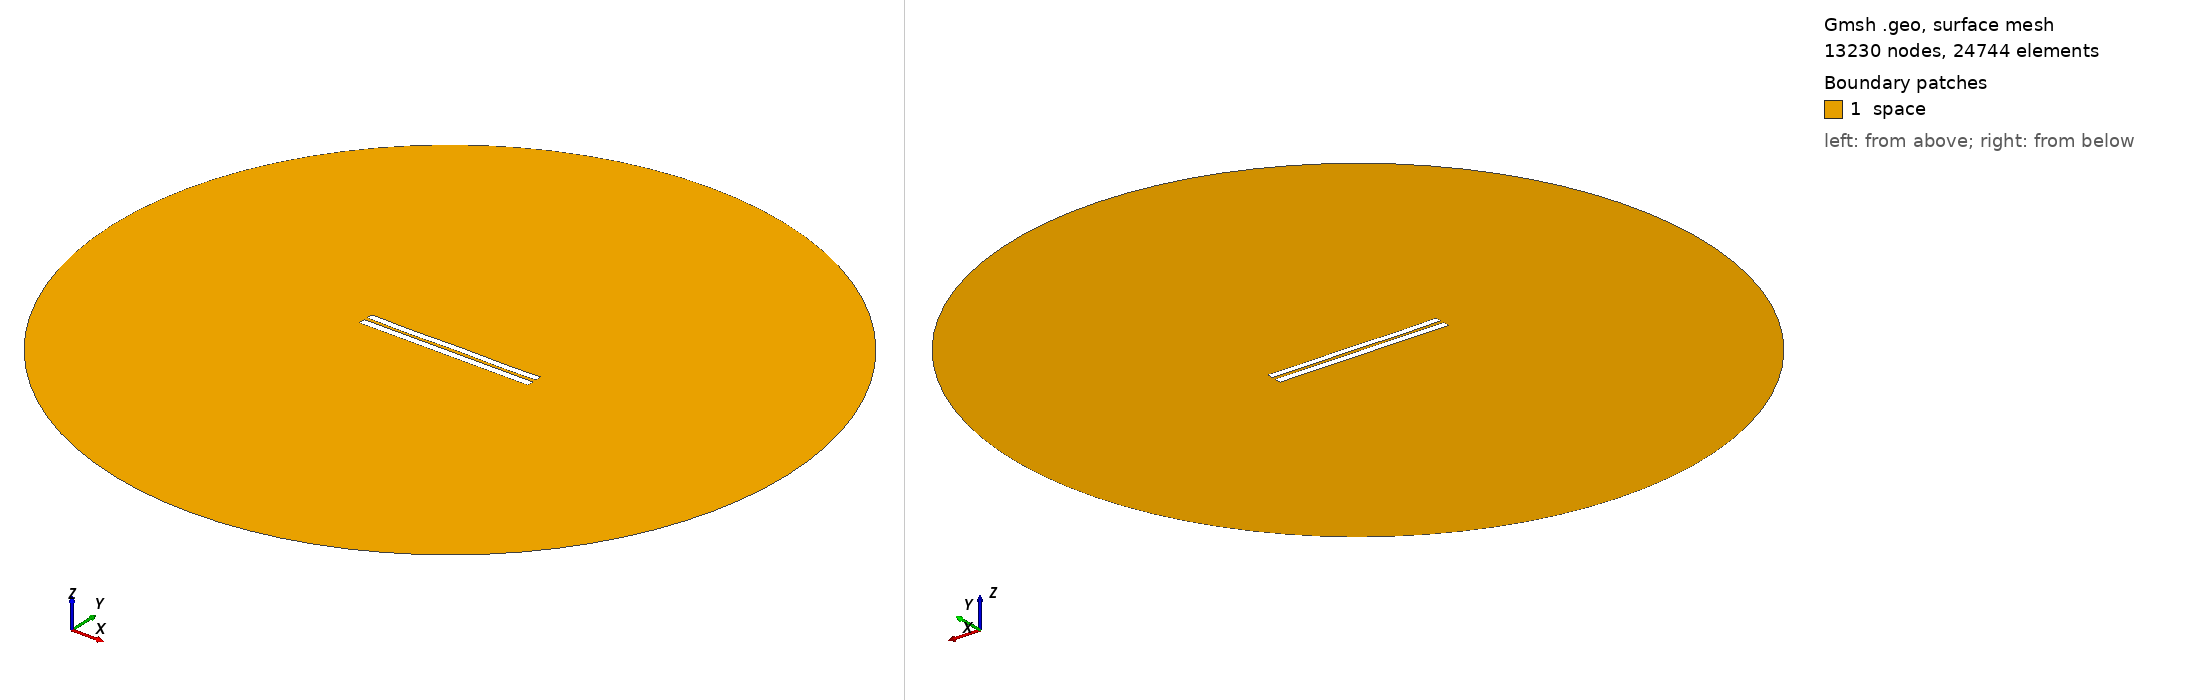

Gmsh geometry script, surface-meshed: 13230 nodes, 24744 surface elements. Boundary patches (legend numbers): 1 space. Left view from above one corner, right view from below the opposite corner. Legend entries are the model's physical surfaces. The drawing asked Gmsh for element sizes between 1% and 20% of the model's largest extent; the script's own settings can give other sizes.

=== 4531.geo (drawn) ===
//---------------------------------------
// Geometry kernel
//---------------------------------------

SetFactory("OpenCASCADE");



//---------------------------------------
// Parameters of the geometry
//---------------------------------------

// Overetch of the upper plate
overetch = 0.125;

// Distance between the plates
distance = 2.0;

// Discretization over the x axis (for the deformation)
nx = 50; 

// Length of the plate
L = 100 - overetch; 

// Number of modes
n = 4; 

// 1st mode coefficient
coeff(1) = -0.075;
beta(1) = 0.596864 * 3.1415926535 / L;

// 2nd mode coefficient
coeff(2) = -0.075;
beta(2) = 1.49418 * 3.1415926535 / L;

// 3rd mode coefficient
coeff(3) = -0.075;
beta(3) = 2.50025 * 3.1415926535 / L;

// 4th mode coefficient
coeff(4) = -0.15;
beta(4) = 3.49999 * 3.1415926535 / L;



//---------------------------------------
// Upper plate (deformed rectangle)
//---------------------------------------

// Coordiantes of the upper plate
xmin = -50;
xmax = 50 - overetch;

// Height of the upper plate
yheight = 4 - 2 * overetch;

// Indexes of the points
UpperID[] = {};
LowerID[] = {};
LeftID[] = {};
RightID[] = {};

// Point index
p = 1;

// Horizontal edges
For i In {1:nx}
    x = xmin + (i-1)*(xmax - xmin)/(nx-1);

    y_bottom = distance / 2 + overetch;
    For j In {1:n}
        C = (Cosh(beta(j)*L) + Cos(beta(j)*L)) / (Sinh(beta(j)*L) + Sin(beta(j)*L));
        y_bottom  = y_bottom + coeff(j) * (Cosh(beta(j)*(x+50)) - Cos(beta(j)*(x+50)) - C * (Sinh(beta(j)*(x+50)) - Sin(beta(j)*(x+50))));
    EndFor

    y_top = y_bottom + yheight;

    Point(p) = {x, y_top, 0, 1.0};
    UpperID[i] = p;
    p = p + 1;

    Point(p) = {x, y_bottom, 0, 1.0};
    LowerID[i] = p;
    p = p + 1;
EndFor

// Create point lists
UpperPts[] = {}; LowerPts[] = {};
For i In {1:nx}
  UpperPts[] += {UpperID[i]};
  LowerPts[] += {LowerID[i]};
EndFor

// Build splines
Spline(1) = {UpperPts[]};
Spline(2) = {LowerPts[]};
Line(3) = {LowerPts[nx-1], UpperPts[nx-1]};
Line(4) = {LowerPts[0], UpperPts[0]};

// Build the plane surface
Curve Loop(1) = {2, 3, -1, -4};
Plane Surface(1) = {1};



//---------------------------------------
// Lower plate (rectangle)
//---------------------------------------

// Vertices
Point(1001) = {-50, -1, 0, 1.0};
Point(1002) = { 50, -1, 0, 1.0};
Point(1003) = { 50,  -5, 0, 1.0};
Point(1004) = {-50,  -5, 0, 1.0};

// Edges
Line(5) = {1001, 1002};
Line(6) = {1002, 1003};
Line(7) = {1003, 1004};
Line(8) = {1004, 1001};

// Plane surface
Line Loop(2) = {5, 6, 7, 8};
Plane Surface(2) = {2}; 



//---------------------------------------
// Outer (fictious) boundary
//---------------------------------------

// Points
Point(1005) = {0, 0, 0};       // Center
Point(1006) = {200, 0, 0};     // Start point
Point(1007) = {0, 200, 0};     // 90 degrees
Point(1008) = {-200, 0, 0};    // 180 degrees
Point(1009) = {0, -200, 0};    // 270 degrees

// Circle arcs (each needs start, center, end)
Circle(9) = {1006, 1005, 1007};
Circle(10) = {1007, 1005, 1008};
Circle(11) = {1008, 1005, 1009};
Circle(12) = {1009, 1005, 1006};

// Plane surface for the entire domain
Curve Loop(3) = {9, 10, 11, 12};
Surface(3) = {3};

// Subtract the plates from the whole domain to obtain the actual domain where we want to solve the equations
BooleanDifference{ Surface{3}; Delete; }{ Surface{1}; Surface{2}; Delete; }




//---------------------------------------
// Transfinite Lines/Curves
//---------------------------------------

// Set the number of points on the boundaries
r = 7;

// Plates
Transfinite Curve {1, 2} = 50*r Using Progression 1;
Transfinite Curve {3, 4} = 2*r Using Progression 1;
Transfinite Line {5, 7} = 50*r Using Progression 1;
Transfinite Line {6, 8} = 2*r Using Progression 1;

// Outer boundary
Transfinite Line {9, 10, 11, 12} = 20 Using Progression 1;



//---------------------------------------
// Physical groups
//---------------------------------------                

// Physical curves (boundaries)
Physical Line("force_segment", 10) = {2};
Physical Line("upper_plate", 11) = {1, 3, 4};
Physical Line("lower_plate", 12) = {5, 6, 7, 8};
Physical Line("boundary", 20) = {9, 10, 11, 12};

// Physical Surfaces
Physical Surface("space", 30) = {3};



//---------------------------------------
// 6. Generate the Mesh
//---------------------------------------

// 2D mesh generation
Mesh 2;
